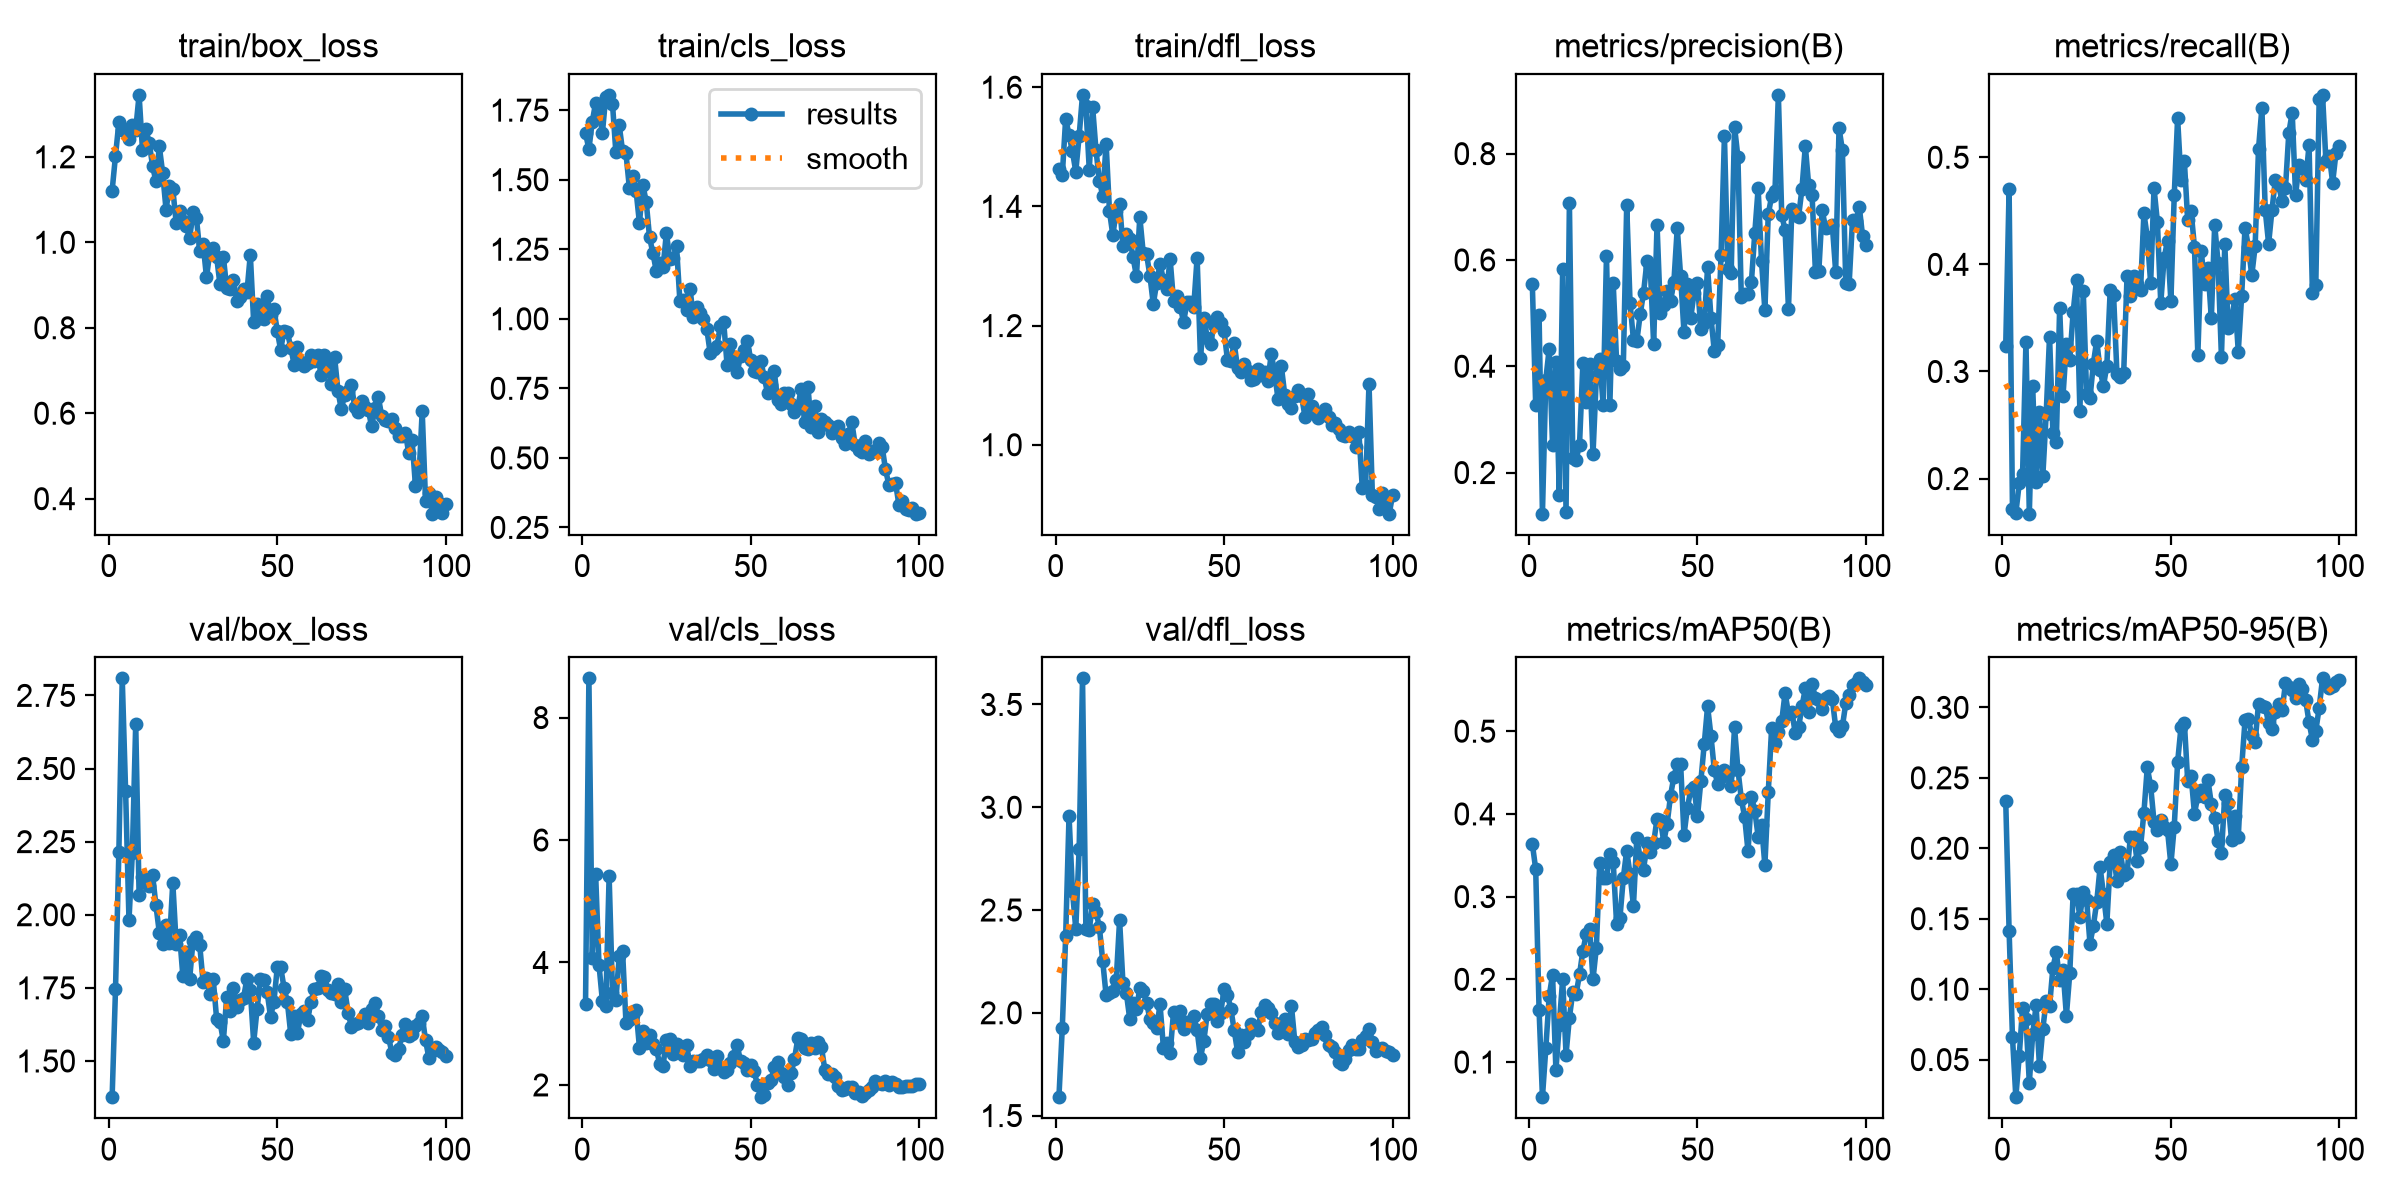

Data behind this chart, as committed beside it:
epoch, time, train/box_loss, train/cls_loss, train/dfl_loss, metrics/precision(B), metrics/recall(B), metrics/mAP50(B), metrics/mAP50-95(B), val/box_loss, val/cls_loss, val/dfl_loss, lr/pg0, lr/pg1, lr/pg2
1, 8.263, 1.121, 1.668, 1.463, 0.5547, 0.3238, 0.3639, 0.2335, 1.376, 3.319, 1.589, 0.0004423, 0.0004423, 0.0004423
2, 16.42, 1.202, 1.61, 1.452, 0.3267, 0.4703, 0.3333, 0.1416, 1.744, 8.64, 1.928, 0.0009095, 0.0009095, 0.0009095
3, 24.02, 1.281, 1.709, 1.547, 0.4969, 0.1712, 0.1631, 0.06592, 2.214, 4.067, 2.372, 0.001367, 0.001367, 0.001367
4, 31.43, 1.263, 1.777, 1.52, 0.1226, 0.1676, 0.05751, 0.02331, 2.808, 5.44, 2.959, 0.001387, 0.001387, 0.001387
5, 38.79, 1.257, 1.748, 1.492, 0.375, 0.1955, 0.1164, 0.05247, 2.422, 3.961, 2.594, 0.001372, 0.001372, 0.001372
6, 46.27, 1.243, 1.667, 1.458, 0.4329, 0.2044, 0.1794, 0.08694, 1.982, 3.375, 2.409, 0.001358, 0.001358, 0.001358
7, 53.82, 1.273, 1.799, 1.518, 0.2516, 0.3273, 0.2057, 0.07883, 2.211, 3.281, 2.798, 0.001344, 0.001344, 0.001344
8, 61.33, 1.264, 1.805, 1.587, 0.4082, 0.1672, 0.09024, 0.0337, 2.653, 5.411, 3.627, 0.00133, 0.00133, 0.00133
9, 68.88, 1.345, 1.773, 1.568, 0.1576, 0.286, 0.1454, 0.06785, 2.069, 3.506, 2.406, 0.001316, 0.001316, 0.001316
10, 76.26, 1.217, 1.599, 1.462, 0.583, 0.1964, 0.2003, 0.08844, 2.13, 3.381, 2.405, 0.001302, 0.001302, 0.001302
11, 83.59, 1.264, 1.695, 1.566, 0.1265, 0.2622, 0.1091, 0.04565, 2.108, 4.106, 2.529, 0.001288, 0.001288, 0.001288
12, 91.3, 1.233, 1.603, 1.494, 0.7076, 0.2021, 0.1538, 0.07164, 2.098, 4.18, 2.49, 0.001273, 0.001273, 0.001273
13, 98.67, 1.179, 1.594, 1.443, 0.228, 0.2601, 0.1843, 0.09183, 2.137, 3.013, 2.418, 0.001259, 0.001259, 0.001259
14, 106, 1.142, 1.472, 1.418, 0.2246, 0.3326, 0.1825, 0.08779, 2.032, 3.061, 2.25, 0.001245, 0.001245, 0.001245
15, 113.3, 1.225, 1.512, 1.506, 0.2521, 0.2425, 0.2059, 0.1152, 1.939, 3.139, 2.085, 0.001231, 0.001231, 0.001231
16, 120.7, 1.162, 1.46, 1.392, 0.4056, 0.2339, 0.2346, 0.1263, 1.901, 3.229, 2.097, 0.001217, 0.001217, 0.001217
17, 128.1, 1.076, 1.344, 1.352, 0.3318, 0.3597, 0.2543, 0.1066, 1.963, 2.608, 2.106, 0.001203, 0.001203, 0.001203
18, 135.8, 1.132, 1.481, 1.393, 0.4043, 0.2775, 0.2609, 0.1136, 1.902, 2.888, 2.16, 0.001189, 0.001189, 0.001189
19, 143.4, 1.125, 1.421, 1.404, 0.234, 0.3256, 0.2001, 0.08124, 2.11, 2.692, 2.45, 0.001174, 0.001174, 0.001174
20, 150.9, 1.046, 1.292, 1.333, 0.3812, 0.3108, 0.2383, 0.1111, 1.901, 2.817, 2.144, 0.00116, 0.00116, 0.00116
21, 158.5, 1.074, 1.236, 1.354, 0.4134, 0.3552, 0.341, 0.1677, 1.932, 2.67, 2.096, 0.001146, 0.001146, 0.001146
22, 166.3, 1.051, 1.171, 1.346, 0.328, 0.3856, 0.3231, 0.1679, 1.789, 2.585, 1.972, 0.001132, 0.001132, 0.001132
23, 174.1, 1.037, 1.202, 1.314, 0.6077, 0.2635, 0.3227, 0.1514, 1.871, 2.348, 2.047, 0.001118, 0.001118, 0.001118
24, 181.8, 1.01, 1.185, 1.283, 0.3269, 0.3756, 0.3519, 0.169, 1.78, 2.314, 2.019, 0.001104, 0.001104, 0.001104
25, 189.5, 1.071, 1.309, 1.382, 0.5561, 0.279, 0.3419, 0.1635, 1.911, 2.736, 2.12, 0.001089, 0.001089, 0.001089
26, 196.9, 1.057, 1.214, 1.322, 0.409, 0.275, 0.2674, 0.1323, 1.925, 2.758, 2.106, 0.001075, 0.001075, 0.001075
27, 204.4, 0.9795, 1.219, 1.32, 0.3952, 0.3074, 0.2745, 0.1449, 1.895, 2.512, 2.049, 0.001061, 0.001061, 0.001061
28, 211.9, 0.9956, 1.261, 1.283, 0.4013, 0.3289, 0.3228, 0.1619, 1.769, 2.666, 1.969, 0.001047, 0.001047, 0.001047
29, 219.8, 0.9182, 1.063, 1.236, 0.7031, 0.3012, 0.3557, 0.1865, 1.783, 2.618, 1.952, 0.001033, 0.001033, 0.001033
30, 227.4, 0.9775, 1.067, 1.272, 0.5184, 0.2865, 0.3269, 0.1675, 1.73, 2.483, 1.927, 0.001019, 0.001019, 0.001019
31, 235, 0.9876, 1.031, 1.303, 0.4501, 0.3054, 0.2887, 0.1466, 1.779, 2.654, 2.041, 0.001005, 0.001005, 0.001005
32, 242.6, 0.9665, 1.108, 1.277, 0.4471, 0.376, 0.3709, 0.1901, 1.645, 2.308, 1.831, 0.0009904, 0.0009904, 0.0009904
33, 250.3, 0.9012, 1.005, 1.262, 0.4975, 0.3713, 0.3462, 0.1951, 1.634, 2.397, 1.855, 0.0009763, 0.0009763, 0.0009763
34, 258.2, 0.9665, 1.042, 1.311, 0.5386, 0.2981, 0.3319, 0.1768, 1.568, 2.392, 1.804, 0.0009621, 0.0009621, 0.0009621
35, 265.9, 0.8921, 1.023, 1.24, 0.5971, 0.2948, 0.3649, 0.1973, 1.718, 2.389, 2.003, 0.000948, 0.000948, 0.000948
36, 273.4, 0.8913, 0.9987, 1.25, 0.5851, 0.2988, 0.3544, 0.1813, 1.669, 2.425, 1.956, 0.0009339, 0.0009339, 0.0009339
37, 281.4, 0.9109, 0.962, 1.232, 0.4413, 0.3893, 0.365, 0.1825, 1.749, 2.486, 2.008, 0.0009197, 0.0009197, 0.0009197
38, 289.1, 0.8637, 0.8754, 1.206, 0.6667, 0.3706, 0.3942, 0.2083, 1.683, 2.401, 1.922, 0.0009056, 0.0009056, 0.0009056
39, 296.5, 0.871, 0.8902, 1.24, 0.5006, 0.3889, 0.3929, 0.2082, 1.708, 2.268, 1.953, 0.0008914, 0.0008914, 0.0008914
40, 304.2, 0.8917, 0.9033, 1.239, 0.5143, 0.3815, 0.3662, 0.1909, 1.716, 2.476, 1.956, 0.0008773, 0.0008773, 0.0008773
41, 311.7, 0.8832, 0.9756, 1.231, 0.5422, 0.3761, 0.388, 0.201, 1.782, 2.279, 1.984, 0.0008631, 0.0008631, 0.0008631
42, 319.3, 0.9714, 0.9874, 1.314, 0.5227, 0.4476, 0.422, 0.2253, 1.741, 2.204, 1.916, 0.000849, 0.000849, 0.000849
43, 327.1, 0.8125, 0.8336, 1.146, 0.5585, 0.4256, 0.4451, 0.2574, 1.563, 2.245, 1.782, 0.0008348, 0.0008348, 0.0008348
44, 334.6, 0.856, 0.9083, 1.213, 0.6599, 0.3827, 0.4602, 0.2442, 1.677, 2.351, 1.864, 0.0008207, 0.0008207, 0.0008207
45, 342, 0.8219, 0.8632, 1.18, 0.5696, 0.4712, 0.4604, 0.2189, 1.781, 2.472, 1.996, 0.0008065, 0.0008065, 0.0008065
46, 349.6, 0.8196, 0.8073, 1.169, 0.4637, 0.4396, 0.3743, 0.2132, 1.777, 2.649, 2.041, 0.0007924, 0.0007924, 0.0007924
47, 357.5, 0.8734, 0.8671, 1.201, 0.555, 0.3639, 0.4071, 0.2202, 1.736, 2.386, 2.042, 0.0007782, 0.0007782, 0.0007782
48, 365.4, 0.8304, 0.8867, 1.215, 0.4907, 0.4061, 0.4289, 0.2148, 1.651, 2.357, 1.96, 0.0007641, 0.0007641, 0.0007641
49, 373.4, 0.8443, 0.9219, 1.204, 0.5385, 0.4221, 0.4322, 0.2129, 1.703, 2.241, 2, 0.0007499, 0.0007499, 0.0007499
50, 381.1, 0.7923, 0.8533, 1.191, 0.5557, 0.3654, 0.3969, 0.1885, 1.82, 2.331, 2.114, 0.0007358, 0.0007358, 0.0007358
51, 389.1, 0.7482, 0.8124, 1.142, 0.4705, 0.4647, 0.4395, 0.2154, 1.821, 2.227, 2.088, 0.0007216, 0.0007216, 0.0007216
52, 396.9, 0.7927, 0.8077, 1.141, 0.4808, 0.5364, 0.4842, 0.2611, 1.751, 2.005, 2.02, 0.0007075, 0.0007075, 0.0007075
53, 404.4, 0.7899, 0.8499, 1.171, 0.586, 0.4787, 0.5301, 0.286, 1.701, 1.8, 1.916, 0.0006934, 0.0006934, 0.0006934
54, 412, 0.7537, 0.7905, 1.129, 0.4916, 0.4966, 0.4944, 0.2892, 1.592, 1.832, 1.81, 0.0006792, 0.0006792, 0.0006792
55, 419.6, 0.7138, 0.7337, 1.122, 0.428, 0.441, 0.4531, 0.2475, 1.652, 2.03, 1.891, 0.0006651, 0.0006651, 0.0006651
56, 427.5, 0.7556, 0.7634, 1.136, 0.4407, 0.4497, 0.4364, 0.2514, 1.596, 2.073, 1.858, 0.0006509, 0.0006509, 0.0006509
57, 435.1, 0.7201, 0.8111, 1.124, 0.6092, 0.4161, 0.4441, 0.2246, 1.662, 2.293, 1.899, 0.0006368, 0.0006368, 0.0006368
58, 442.7, 0.7111, 0.7068, 1.109, 0.8332, 0.3154, 0.4527, 0.2371, 1.672, 2.374, 1.947, 0.0006226, 0.0006226, 0.0006226
59, 450.3, 0.7167, 0.6927, 1.11, 0.5834, 0.4126, 0.4489, 0.2416, 1.642, 2.188, 1.928, 0.0006085, 0.0006085, 0.0006085
60, 458.3, 0.7367, 0.7318, 1.127, 0.5755, 0.3818, 0.4332, 0.2366, 1.702, 2.131, 1.918, 0.0005943, 0.0005943, 0.0005943
... 40 more rows
